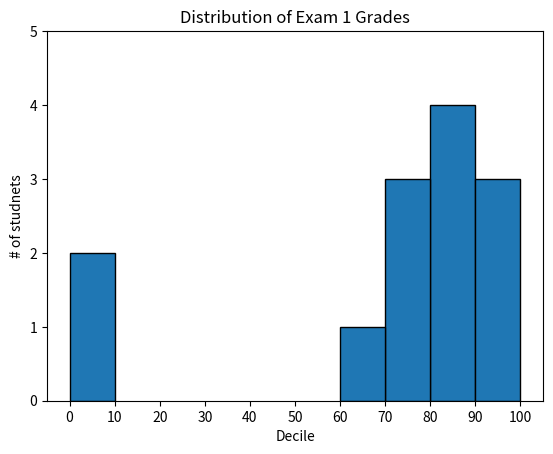

Here is the Python script that generated this plot:
# explore how the values are distrubuted
from collections import Counter
from matplotlib import pyplot as plt

# data 
grades = [83, 95, 91, 87, 70, 0, 85, 82, 100, 67, 73, 77, 0]

# Bucket grades by decile, but put 100 in with the 90s
histogram = Counter(min(grade // 10 * 10, 90) for grade in grades)
print(histogram)
print(histogram.keys())
print([x + 5 for x in histogram.keys()])

plt.bar([x + 5 for x in histogram.keys()],     # shift bars right by 5
        histogram.values(),                    # Give each bar its correct height 
        10,                                    # give each bar a width of 10
        edgecolor=(0, 0, 0))                   # Black edges for each bar

plt.axis([-5, 105, 0, 5])                      # x-axis from -5 to 105,
                                               # y-axis from 0 to 5

plt.xticks([10 * i for i in range(11)])        # x-axis lables at 0-100
plt.xlabel("Decile")
plt.ylabel("# of studnets")
plt.title("Distribution of Exam 1 Grades")
plt.show()
